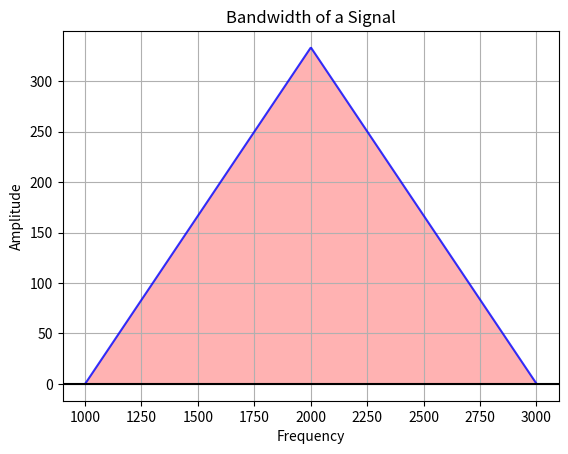

This chart was generated by the following Python code: (Note: this script raises an exception after producing the figure.)
import numpy as np
import matplotlib.pyplot as plt

minimiumFrequency = 1000
maximiumFrequency = 3000

frequency = np.arange(minimiumFrequency, maximiumFrequency, 3)
amplitude = []
for i in range(0,len(frequency)):
  if (i <= len(frequency)/2):
    amplitude.append(i)
  else:
    amplitude.append(len(frequency) - i)

fig, ax = plt.subplots()

ax.fill(frequency, amplitude, 'r',  alpha=0.3)

ax.plot(frequency, amplitude, c='b', alpha=0.8)
plt.title('Bandwidth of a Signal')
plt.xlabel('Frequency')
plt.ylabel('Amplitude')
plt.grid(True, which='both')
plt.axhline(y=0, color='k')
plt.gcf().canvas.set_window_title('The Bandwidth of a Signal')
fig.text(.5, 0.0, "The Bandwidth of this signal is {hz}HZ".format(hz=(maximiumFrequency-minimiumFrequency)), ha='center')
plt.show()